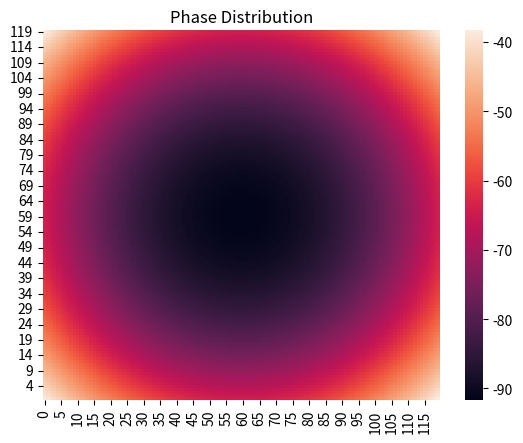

Reproduce this figure in Python.
import os
from time import time

import matplotlib.pyplot as plt
import numpy as np
import pandas as pd
from pandas import Series, DataFrame
import seaborn as sns


def plot_phase_distribution(phase_array):
    phase_data = pd.DataFrame(phase_array)
    array_id = np.asarray(range(len(phase_array)))
    df = pd.DataFrame(phase_data, index=array_id[::-1], columns=array_id)

    plt.figure()
    sns.heatmap(data=df)
    plt.title("Phase Distribution")
    plt.show()


def phase_distribution(wave_len, x, y, h):
    def phase_normal(phase_array):
        mask = phase_array > 180  # 创建一个布尔数组，表示哪些元素大于180
        phase_array[mask] = np.subtract(phase_array[mask], 360)  # 对大于180的元素减去360
        mask = phase_array < -180  # 创建一个布尔数组，表示哪些元素大于180
        phase_array[mask] = np.add(phase_array[mask], 360)  # 对大于180的元素减去360
        mask = (phase_array > 180) | (phase_array < -180)
        cnt = np.count_nonzero(mask)
        if cnt == 0:
            return phase_array
        else:  # 创建一个布尔数组，表示哪些元素大于180或小于-180
            return phase_normal(phase_array)

    wave_num = 2 * np.pi / wave_len
    # wave_num = 1 / wave_len
    r = np.zeros([len(x), len(y)])
    for i in range(len(x)):
        for j in range(len(y)):
            r[i, j] = np.sqrt(np.power(x[i], 2) + np.power(y[j], 2) + np.power(h, 2))
    phase_array = wave_num * r
    phase_array = phase_normal(phase_array)
    return phase_array


def aperture_efficiency(wave_len, x, y, q):
    def cal_spillover(x, y, h, q):
        out = 0
        for i in range(len(x)):
            for j in range(len(y)):
                r = np.sqrt(np.power(x[i], 2) + np.power(y[j], 2) + np.power(h, 2))
                temp = np.power(h / r, q * 2)
                out += (0.015 * 0.015 * temp * h / np.power(r, 3))
        out = out / (2 * np.pi / (2 * q + 1))
        return out

    def cal_illumination(x, y, h, q):
        # aperture_size = (np.max(x) - np.min(x)) * (np.max(y) - np.min(y))
        aperture_size = (np.max(x) - np.min(x)) ** 2
        out1, out2 = 0, 0
        amp = np.zeros([len(x), len(y)])
        for i in range(len(x)):
            for j in range(len(y)):
                r = np.sqrt(np.power(x[i], 2) + np.power(y[j], 2) + np.power(h, 2))
                temp = np.power(h / r, q + 0) / r
                amp[i, j] = temp
                out1 += 0.015 * 0.015 * temp
                out2 += 0.015 * 0.015 * np.power(np.abs(temp), 2)
        out = 1 / aperture_size * np.power(np.abs(out1), 2) / out2
        return out, amp

    h_list = np.arange(start=wave_len * 10, stop=wave_len * 100, step=wave_len)
    list_num = len(h_list)
    e_spil = np.zeros([list_num, 1])
    e_illu = np.zeros([list_num, 1])
    amp_dist = np.zeros([list_num, len(x), len(y)])

    for h in h_list:
        id_h = np.where(h_list == h)[0].item()
        e_spil[id_h] = cal_spillover(x, y, h, q)
        e_illu[id_h], amp_dist[id_h] = cal_illumination(x, y, h, q)
    e_antenna = e_spil * e_illu

    plt.figure()
    plt.plot(h_list / wave_len, e_spil, color="r", label="Spillover")
    plt.plot(h_list / wave_len, e_illu, color="g", label="Illumination")
    plt.plot(h_list / wave_len, e_antenna, color="b", label="Antenna")
    plt.xlabel("Height(m)/$lambda$")
    plt.ylabel("")
    plt.grid()
    plt.legend()
    plt.title("Efficiency")
    plt.show()

    id_best = np.where(e_antenna == np.max(e_antenna))[0].item()
    h_best = h_list[id_best]
    print("Best Height of Feed: {:.3f} m\nEfficiency:\n\tSpillover: {:.3f}\n\tIllumination: {:.3f}\n\tAntenna: {:.3f}\n"
          .format(h_best, e_spil[id_best].item(), e_illu[id_best].item(), e_antenna[id_best].item()))
    return h_best


if __name__ == "__main__":
    f = 10e9  # 工作频率为10GHz
    c = 3e8  # 光速
    k = 2 * np.pi * f / c  # 波数
    x0 = 0  # 馈电天线的相位中心x坐标
    y0 = 0  # 馈电天线的相位中心y坐标
    z0 = 100  # 馈电天线的相位中心z坐标
    N = 20  # 反射面共有20*20个单元
    # 假设反射面边长为1米，每个单元边长为0.05米
    dx = dy = 0.05
    # 创建一个二维数组表示反射面上的x坐标
    x_arr = np.arange(-N / 2 * dx, N / 2 * dx, dx)
    # 创建一个二维数组表示反射面上的y坐标
    y_arr = np.arange(-N / 2 * dy, N / 2 * dy, dy)
    # 使用np.meshgrid函数将两个一维数组转换为二维网格数组
    X, Y = np.meshgrid(x_arr, y_arr)

    wave_len = 0.3 / 10
    # x = np.arange(start=(-150 + 7.5) / 1e3, stop=150 / 1e3, step=15 / 1e3)
    # y = np.arange(start=(-150 + 7.5) / 1e3, stop=150 / 1e3, step=15 / 1e3)
    x = np.arange(start=(-900 + 7.5) / 1e3, stop=900 / 1e3, step=15 / 1e3)
    y = np.arange(start=(-900 + 7.5) / 1e3, stop=900 / 1e3, step=15 / 1e3)
    q = 6.5
    # h = aperture_efficiency(wave_len, x, y, q)
    # h = 0.27
    # h = 1.59
    h = 100 * wave_len
    phase_array = phase_distribution(wave_len, x, y, h)
    # %%
    plot_phase_distribution(phase_array)
